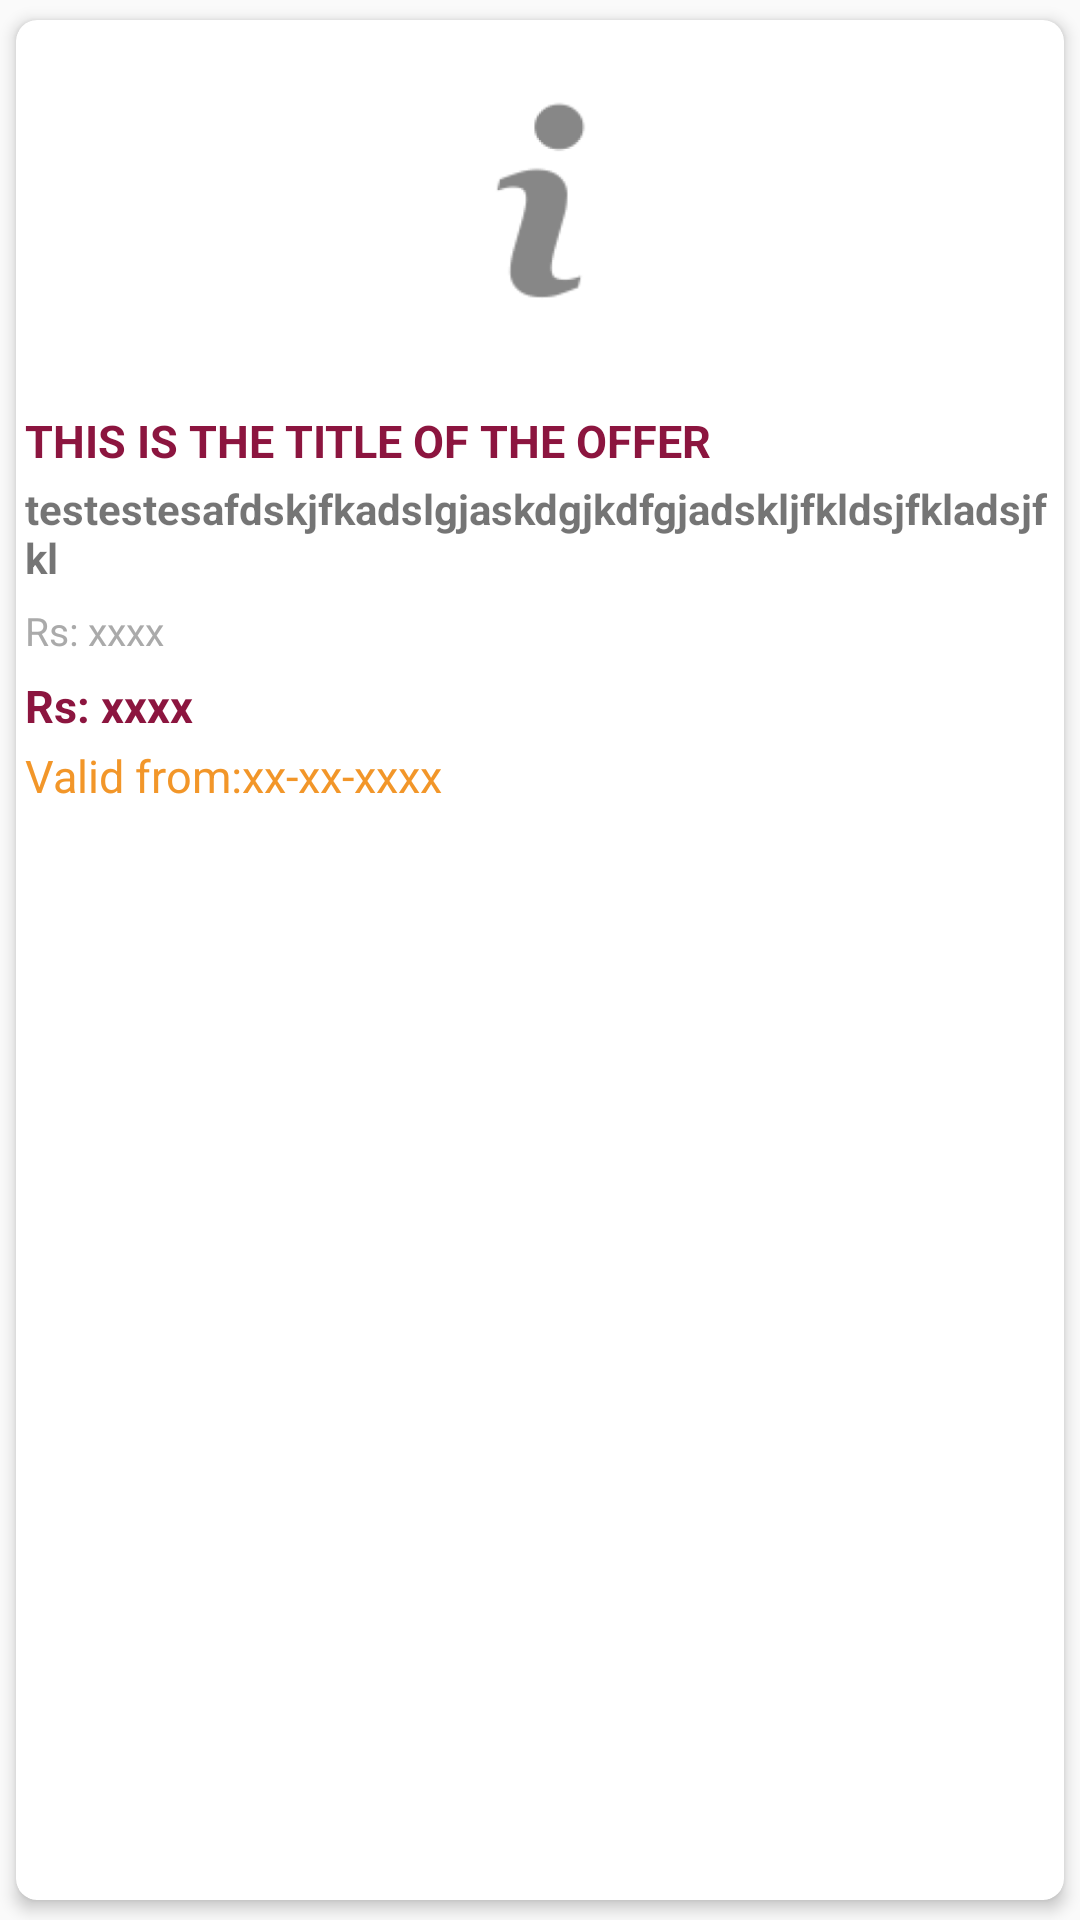

Produce the Android XML layout that renders to this screen, including the resource entries it uses.
<!-- AndroidManifest.xml: application theme AppTheme -->
<!-- res/layout/discountoffers_cardview.xml -->
<?xml version="1.0" encoding="utf-8"?>
<android.support.v7.widget.CardView
    xmlns:android="http://schemas.android.com/apk/res/android"
    android:layout_width="match_parent"
    android:layout_height="wrap_content"
    xmlns:app="http://schemas.android.com/tools"
    xmlns:card_view="http://schemas.android.com/apk/res-auto"
    card_view:cardCornerRadius="7dp"
    card_view:cardBackgroundColor="@android:color/white"
    card_view:cardUseCompatPadding="true"
    card_view:cardElevation="3dp"
    app:cardElevation="20dp"
    android:elevation="20dp"
    android:layout_margin="5dp"
    app:ignore="NamespaceTypo">

    <LinearLayout
        android:orientation="vertical"
        android:layout_width="match_parent"
        android:layout_height="wrap_content">

        
        <ImageView
            android:layout_width="match_parent"
            android:layout_height="120dp"
            android:layout_gravity="center"
            android:layout_alignParentLeft="true"
            android:layout_alignParentStart="true"
            android:layout_alignParentTop="true"
            android:src="@mipmap/ic_launcher_foreground"
            android:id="@+id/iv1cv"/>
            
        <TextView
            android:id="@+id/tvtitle"
            android:layout_width="match_parent"
            android:layout_height="match_parent"
            android:layout_marginTop="10dp"
            android:layout_marginLeft="3dp"
            android:textAllCaps="true"
            android:text="This is the Title of the Offer"
            android:textColor="@color/colorPrimaryDark"
            android:textStyle="bold"
            android:textSize="15sp" />

        <TextView
            android:id="@+id/tv1cv"
            android:textStyle="bold"
            android:textSize="14sp"
            android:layout_margin="3dp"
            android:layout_width="match_parent"
            android:layout_height="wrap_content"
            android:text="testestesafdskjfkadslgjaskdgjkdfgjadskljfkldsjfkladsjfkl" />

        <TextView
            android:textSize="13sp"
            android:layout_margin="3dp"
            android:layout_width="wrap_content"
            android:layout_height="wrap_content"
            android:id="@+id/ratess"
            android:text="Rs: xxxx"
            android:textColor="@android:color/darker_gray"
            />

        <TextView
            android:textColor="@color/colorPrimaryDark"
            android:textStyle="bold"
            android:textSize="15sp"
            android:layout_width="wrap_content"
            android:layout_height="wrap_content"
            android:id="@+id/disc_ratess"
            android:text="Rs: xxxx"
            android:layout_margin="3dp" />
        
            
            
            
            

        <TextView
            android:textSize="15sp"
            android:layout_width="wrap_content"
            android:layout_height="wrap_content"
            android:id="@+id/validto"
            android:text="Valid from:xx-xx-xxxx"
            android:textColor="@color/colorPrimary"
            android:layout_marginLeft="3dp"
            fontPath="fonts/hallo_sans.otf"
            android:layout_marginBottom="15dp"
            app:ignore="MissingPrefix" />
    </LinearLayout>
</android.support.v7.widget.CardView>
<!-- resources referenced by this layout -->
<resources>
  <color name="colorPrimary">#F29629</color>
  <color name="colorPrimaryDark">#8C153F</color>
  <!-- drawable image_view_borders (drawable) -->
  <?xml version="1.0" encoding="UTF-8"?>
  <shape xmlns:android="http://schemas.android.com/apk/res/android">
      <solid android:color="#FFFFFF" />
      <stroke android:width="1dp" android:color="#000000" />
      
          
  </shape>
  <!-- mipmap ic_launcher_foreground: png bitmap (mipmap-hdpi, 1964 bytes) -->
  <style name="AppTheme" parent="@style/Theme.AppCompat.Light.DarkActionBar">
          
          <item name="colorPrimary">@color/colorPrimary</item>
          <item name="colorPrimaryDark">@color/colorPrimaryDark</item>
          <item name="colorAccent">@color/colorPrimaryLight</item>
          <item name="colorControlNormal">@color/textHints</item>
          <item name="colorControlActivated">@color/textHints</item>
          <item name="colorControlHighlight">@color/textHints</item>
          <item name="android:textColorHint">@color/textHints</item>
          <item name="android:textColor">@color/textHints</item>
          <item name="colorButtonNormal">@color/colorPrimaryDark</item>
          
      </style>
  <color name="colorPrimaryLight">#F29629</color>
  <color name="textHints">#484848</color>
</resources>
